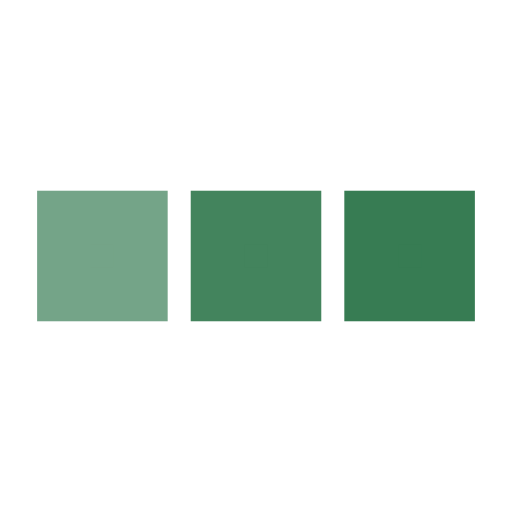
t = 0.00 s
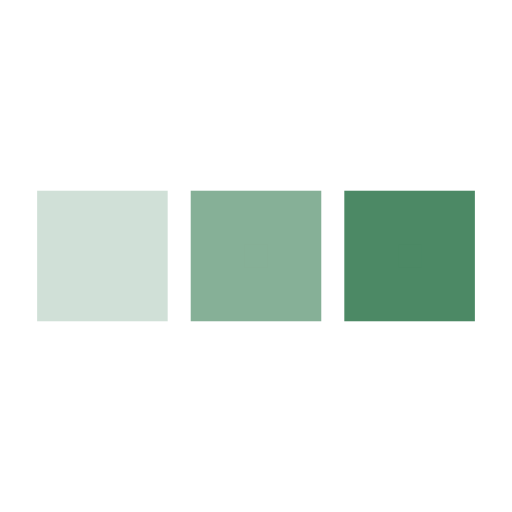
t = 0.25 s
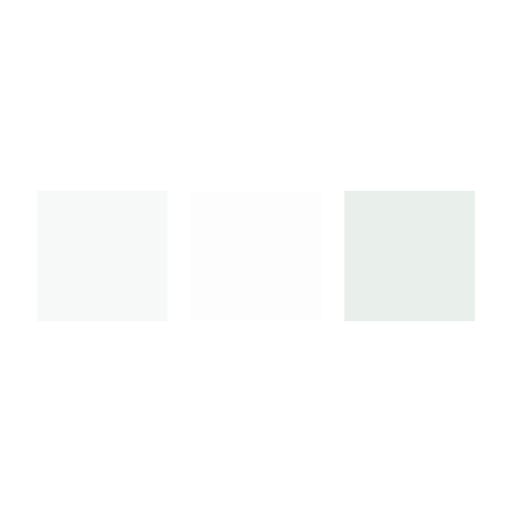
t = 0.75 s
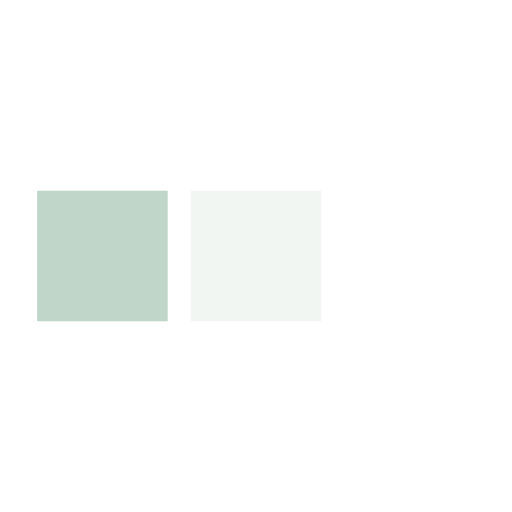
t = 1.00 s
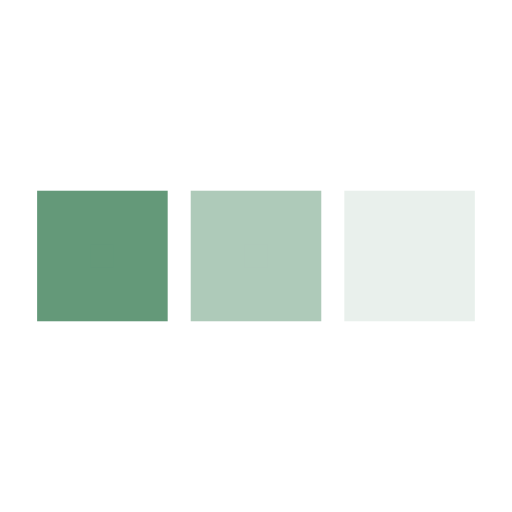
t = 1.25 s
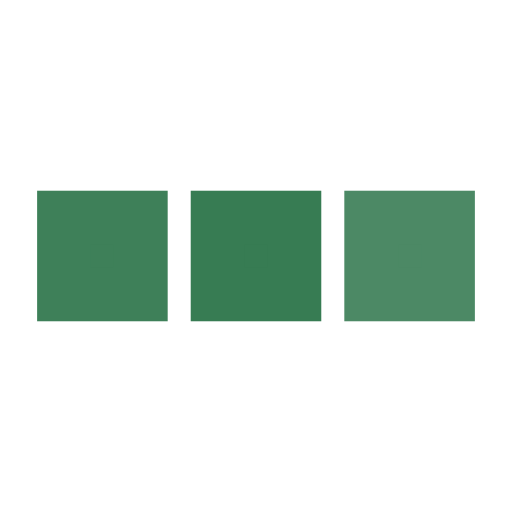
t = 1.75 s

The animated SVG that drew these frames (rendered in a browser with its animation timeline set to each time). Animation: 3 SMIL elements (animate=3); one cycle of 2.00 s, repeats indefinitely.

﻿<svg xmlns='http://www.w3.org/2000/svg' viewBox='0 0 200 200'><rect fill='#377C53' stroke='#377C53' stroke-width='21' width='30' height='30' x='25' y='85'><animate attributeName='opacity' calcMode='spline' dur='2' values='1;0;1;' keySplines='.5 0 .5 1;.5 0 .5 1' repeatCount='indefinite' begin='-.4'></animate></rect><rect fill='#377C53' stroke='#377C53' stroke-width='21' width='30' height='30' x='85' y='85'><animate attributeName='opacity' calcMode='spline' dur='2' values='1;0;1;' keySplines='.5 0 .5 1;.5 0 .5 1' repeatCount='indefinite' begin='-.2'></animate></rect><rect fill='#377C53' stroke='#377C53' stroke-width='21' width='30' height='30' x='145' y='85'><animate attributeName='opacity' calcMode='spline' dur='2' values='1;0;1;' keySplines='.5 0 .5 1;.5 0 .5 1' repeatCount='indefinite' begin='0'></animate></rect></svg>